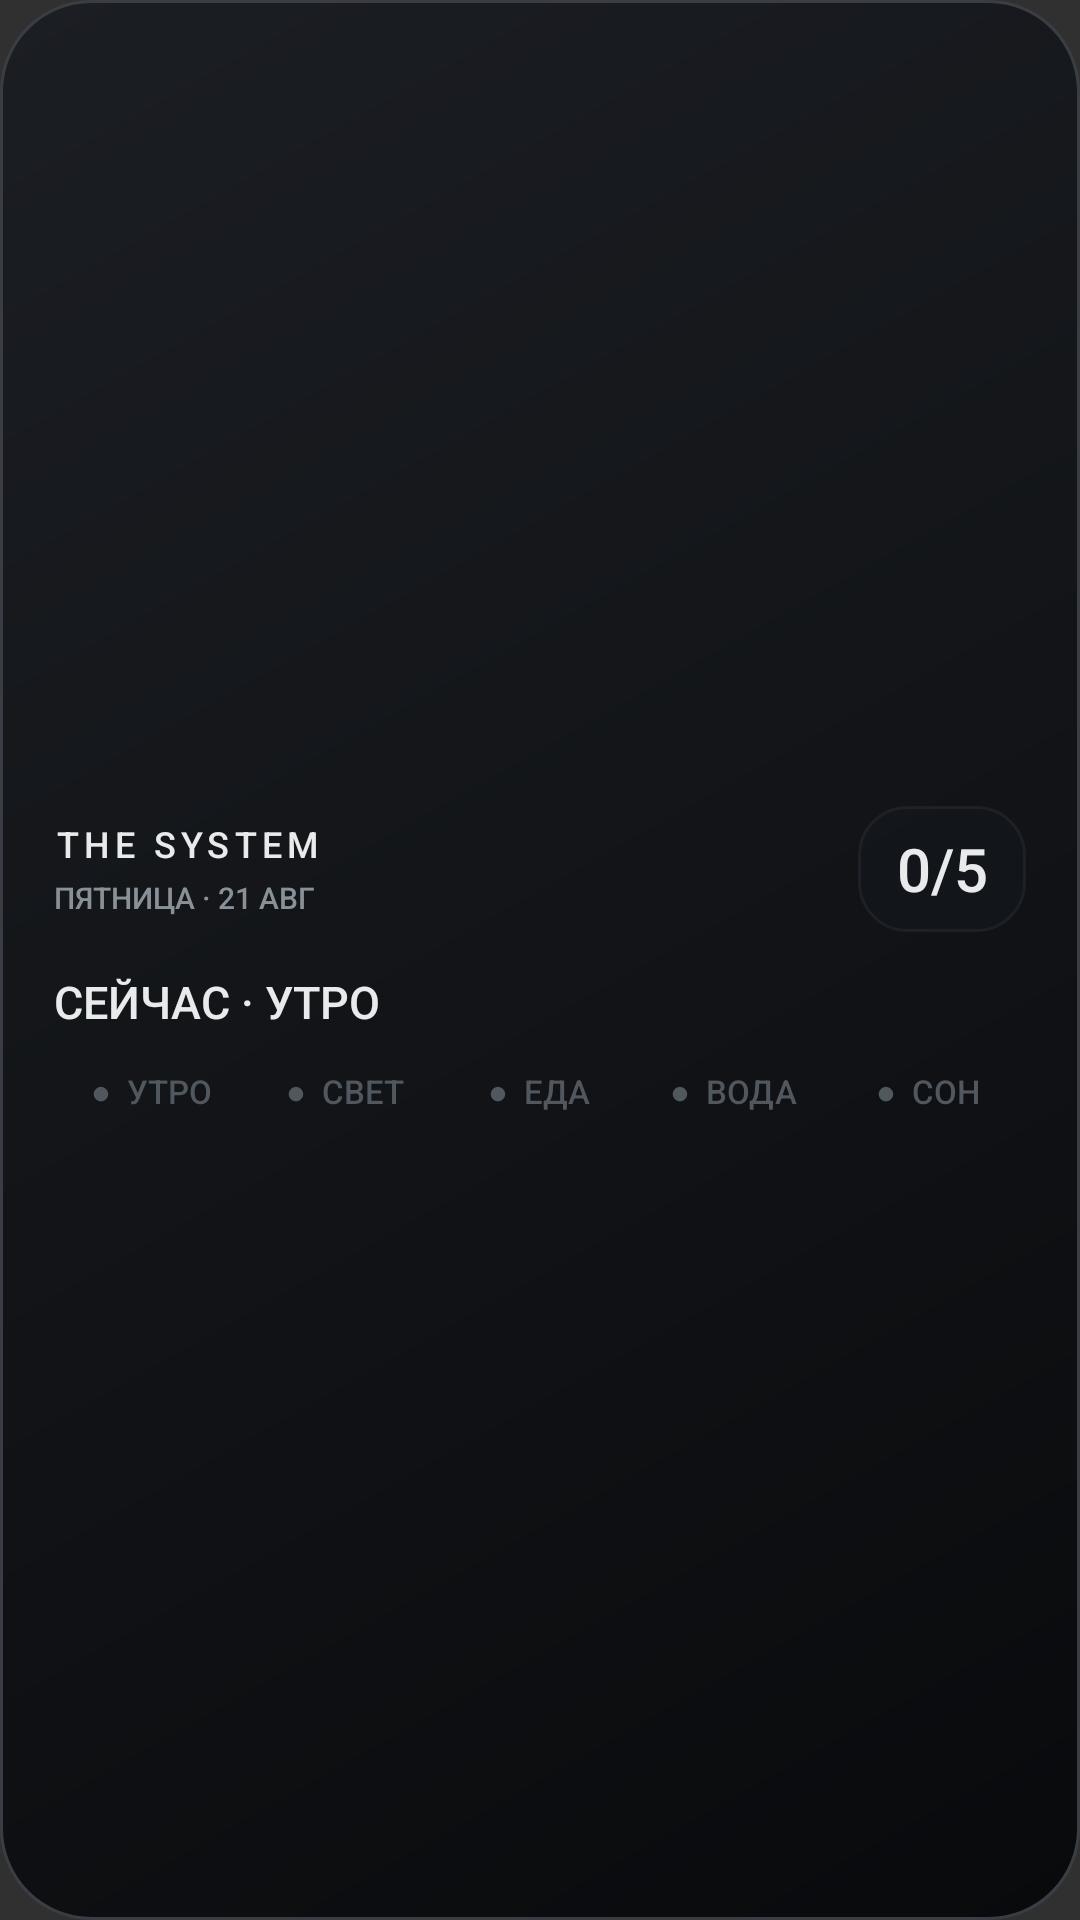

Produce the Android XML layout that renders to this screen, including the resource entries it uses.
<!-- AndroidManifest.xml: application theme Theme.TheSystem -->
<!-- res/layout/widget_overview.xml -->
<?xml version="1.0" encoding="utf-8"?>
<LinearLayout xmlns:android="http://schemas.android.com/apk/res/android"
    android:id="@+id/widget_root"
    android:layout_width="match_parent"
    android:layout_height="match_parent"
    android:background="@drawable/widget_background"
    android:gravity="center_vertical"
    android:orientation="vertical"
    android:padding="18dp">

    <LinearLayout
        android:layout_width="match_parent"
        android:layout_height="wrap_content"
        android:gravity="center_vertical"
        android:orientation="horizontal">
        <LinearLayout
            android:layout_width="0dp"
            android:layout_height="wrap_content"
            android:layout_weight="1"
            android:orientation="vertical">
            <TextView
                android:layout_width="wrap_content"
                android:layout_height="wrap_content"
                android:fontFamily="sans-serif-medium"
                android:letterSpacing="0.14"
                android:text="THE SYSTEM"
                android:textColor="#E8EAEC"
                android:textSize="12sp" />
            <TextView
                android:id="@+id/overview_date"
                android:layout_width="wrap_content"
                android:layout_height="wrap_content"
                android:layout_marginTop="3dp"
                android:fontFamily="sans-serif-medium"
                android:text="ПЯТНИЦА · 21 АВГ"
                android:textColor="#899198"
                android:textSize="10sp" />
        </LinearLayout>
        <TextView
            android:id="@+id/overview_progress"
            android:layout_width="56dp"
            android:layout_height="42dp"
            android:background="@drawable/widget_surface"
            android:fontFamily="sans-serif-medium"
            android:gravity="center"
            android:text="0/5"
            android:textColor="#E8EAEC"
            android:textSize="20sp" />
    </LinearLayout>

    <TextView
        android:id="@+id/overview_task"
        android:layout_width="match_parent"
        android:layout_height="wrap_content"
        android:layout_marginTop="13dp"
        android:fontFamily="sans-serif-medium"
        android:text="СЕЙЧАС · УТРО"
        android:textColor="#E8EAEC"
        android:textSize="15sp" />

    <LinearLayout
        android:layout_width="match_parent"
        android:layout_height="wrap_content"
        android:layout_marginTop="12dp"
        android:gravity="center"
        android:orientation="horizontal">
        <TextView android:id="@+id/overview_morning" style="@style/WidgetStatus" android:text="●  УТРО" />
        <TextView android:id="@+id/overview_light" style="@style/WidgetStatus" android:text="●  СВЕТ" />
        <TextView android:id="@+id/overview_diet" style="@style/WidgetStatus" android:text="●  ЕДА" />
        <TextView android:id="@+id/overview_water" style="@style/WidgetStatus" android:text="●  ВОДА" />
        <TextView android:id="@+id/overview_sleep" style="@style/WidgetStatus" android:text="●  СОН" />
    </LinearLayout>
</LinearLayout>
<!-- resources referenced by this layout -->
<resources>
  <!-- drawable widget_background (drawable) -->
  <?xml version="1.0" encoding="utf-8"?>
  <shape xmlns:android="http://schemas.android.com/apk/res/android" android:shape="rectangle">
      <gradient android:angle="315" android:startColor="#1B1E23" android:endColor="#090A0C" />
      <stroke android:width="1dp" android:color="#3A3E44" />
      <corners android:radius="30dp" />
  </shape>
  <!-- drawable widget_surface (drawable) -->
  <?xml version="1.0" encoding="utf-8"?>
  <shape xmlns:android="http://schemas.android.com/apk/res/android" android:shape="rectangle">
      <solid android:color="#261F2930" />
      <stroke android:width="1dp" android:color="#304F5861" />
      <corners android:radius="16dp" />
  </shape>
  <style name="WidgetStatus">
          <item name="android:layout_width">0dp</item>
          <item name="android:layout_height">wrap_content</item>
          <item name="android:layout_weight">1</item>
          <item name="android:fontFamily">sans-serif-medium</item>
          <item name="android:gravity">center</item>
          <item name="android:maxLines">1</item>
          <item name="android:textColor">#50575E</item>
          <item name="android:textSize">11sp</item>
      </style>
  <style name="Theme.TheSystem" parent="android:style/Theme.Material.NoActionBar">
          <item name="android:fontFamily">sans</item>
          <item name="android:windowLightStatusBar">false</item>
          <item name="android:statusBarColor">@android:color/transparent</item>
          <item name="android:navigationBarColor">#090A0C</item>
          <item name="android:windowActionModeOverlay">true</item>
          <item name="android:colorAccent">#D9D9D6</item>
          <item name="android:windowNoTitle">true</item>
      </style>
</resources>
